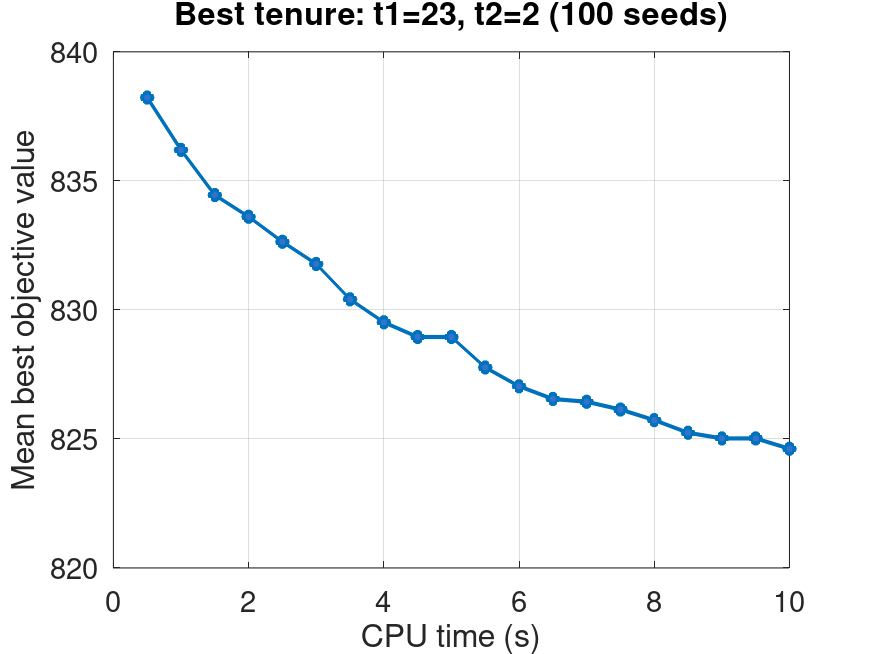

Data behind this chart, as committed beside it:
time_sec, mean_best_value, valid_runs
0.5, 838.2, 100
1.0, 836.2, 100
1.5, 834.5, 100
2.0, 833.6, 100
2.5, 832.6, 100
3.0, 831.8, 100
3.5, 830.4, 100
4.0, 829.5, 100
4.5, 829, 100
5.0, 829, 100
5.5, 827.8, 100
6.0, 827, 100
6.5, 826.5, 100
7.0, 826.4, 100
7.5, 826.1, 100
8.0, 825.7, 100
8.5, 825.2, 100
9.0, 825, 100
9.5, 825, 100
10.0, 824.6, 100
